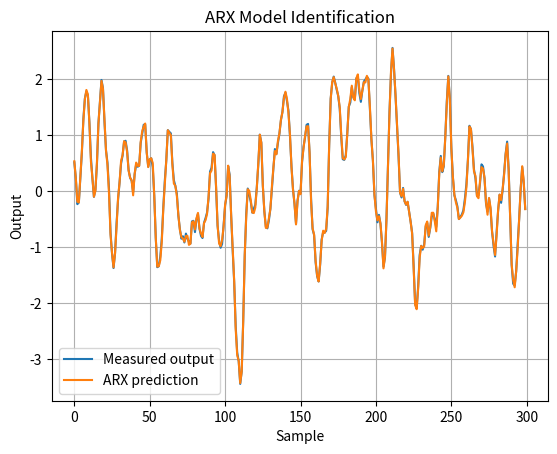

Generate this figure with matplotlib:
"""
Identify an ARX model:

    y[k] = a1*y[k-1] + a2*y[k-2] + b1*u[k-1] + b2*u[k-2]

Learn:
- Auto-regressive models
- Input/output telemetry modeling
"""

import numpy as np
import matplotlib.pyplot as plt


def main():
    rng = np.random.default_rng(6)
    n = 1500
    u = rng.normal(0, 1.0, n)
    y = np.zeros(n)

    true_theta = np.array([1.4, -0.52, 0.25, 0.08])

    for k in range(2, n):
        phi = np.array([y[k-1], y[k-2], u[k-1], u[k-2]])
        y[k] = phi @ true_theta + rng.normal(0, 0.03)

    Phi = []
    Y = []
    for k in range(2, n):
        Phi.append([y[k-1], y[k-2], u[k-1], u[k-2]])
        Y.append(y[k])

    Phi = np.asarray(Phi)
    Y = np.asarray(Y)
    theta_est = np.linalg.lstsq(Phi, Y, rcond=None)[0]

    y_hat = Phi @ theta_est

    print("True parameters:", true_theta)
    print("Estimated parameters:", theta_est)

    plt.figure()
    plt.plot(Y[:300], label="Measured output")
    plt.plot(y_hat[:300], label="ARX prediction")
    plt.title("ARX Model Identification")
    plt.xlabel("Sample")
    plt.ylabel("Output")
    plt.grid(True)
    plt.legend()
    plt.show()


if __name__ == "__main__":
    main()
